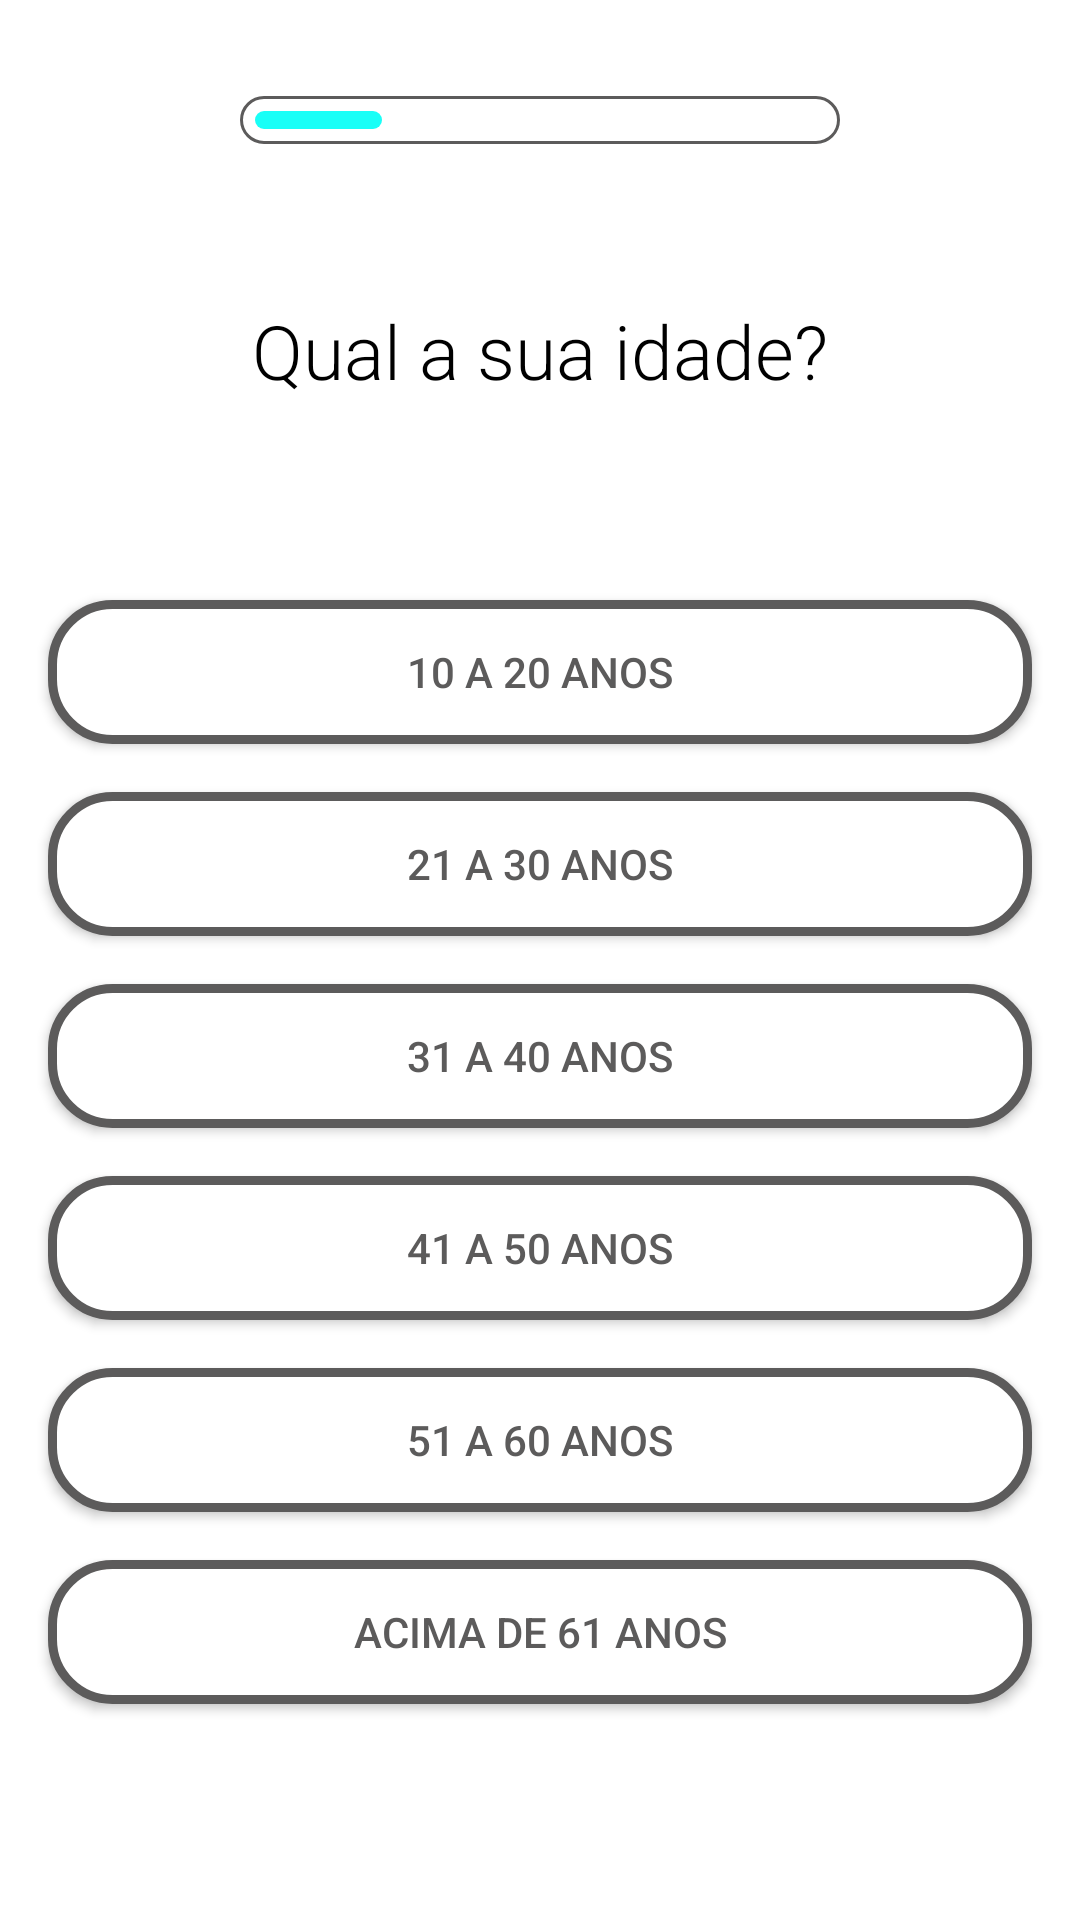

Here is an Android app screen rendered from its layout file. Give the layout XML and the strings, colors and styles it references.
<!-- AndroidManifest.xml: application theme Theme.CardiacRiskAssessment -->
<!-- res/layout/activity_age.xml -->
<?xml version="1.0" encoding="utf-8"?>
<androidx.constraintlayout.widget.ConstraintLayout xmlns:android="http://schemas.android.com/apk/res/android"
    xmlns:app="http://schemas.android.com/apk/res-auto"
    xmlns:tools="http://schemas.android.com/tools"
    android:layout_width="match_parent"
    android:layout_height="match_parent"
    android:background="@color/white"
    tools:context="com.garzon.shared.data.AgeActivity">

    <TextView
        android:id="@+id/tvGender"
        android:layout_width="wrap_content"
        android:layout_height="wrap_content"
        android:layout_marginTop="100dp"
        android:fontFamily="sans-serif-light"
        android:text="@string/questionAge"
        android:textColor="@color/black"
        android:textSize="25sp"
        app:layout_constraintEnd_toEndOf="parent"
        app:layout_constraintStart_toStartOf="parent"
        app:layout_constraintTop_toTopOf="parent" />

    <androidx.appcompat.widget.AppCompatButton
        android:id="@+id/button1"
        android:layout_width="match_parent"
        android:layout_height="wrap_content"
        android:layout_marginStart="16dp"
        android:layout_marginTop="100dp"
        android:layout_marginEnd="16dp"
        android:background="@drawable/background_button"
        android:text="@string/ageAnswer1"
        android:textColor="@color/gray"
        app:layout_constraintEnd_toEndOf="parent"
        app:layout_constraintStart_toStartOf="parent"
        app:layout_constraintTop_toTopOf="@+id/tvGender" />

    <androidx.appcompat.widget.AppCompatButton
        android:id="@+id/button6"
        android:layout_width="match_parent"
        android:layout_height="wrap_content"
        android:layout_marginStart="16dp"
        android:layout_marginTop="16dp"
        android:layout_marginEnd="16dp"
        android:background="@drawable/background_button"
        android:text="@string/ageAnswer6"
        android:textColor="@color/gray"
        app:layout_constraintEnd_toEndOf="parent"
        app:layout_constraintStart_toStartOf="parent"
        app:layout_constraintTop_toBottomOf="@+id/button5" />

    <androidx.appcompat.widget.AppCompatButton
        android:id="@+id/button4"
        android:layout_width="match_parent"
        android:layout_height="wrap_content"
        android:layout_marginStart="16dp"
        android:layout_marginTop="16dp"
        android:layout_marginEnd="16dp"
        android:background="@drawable/background_button"
        android:text="@string/ageAnswer4"
        android:textColor="@color/gray"
        app:layout_constraintEnd_toEndOf="parent"
        app:layout_constraintStart_toStartOf="parent"
        app:layout_constraintTop_toBottomOf="@+id/button3" />

    <androidx.appcompat.widget.AppCompatButton
        android:id="@+id/button5"
        android:layout_width="match_parent"
        android:layout_height="wrap_content"
        android:layout_marginStart="16dp"
        android:layout_marginTop="16dp"
        android:layout_marginEnd="16dp"
        android:background="@drawable/background_button"
        android:text="@string/ageAnswer5"
        android:textColor="@color/gray"
        app:layout_constraintEnd_toEndOf="parent"
        app:layout_constraintStart_toStartOf="parent"
        app:layout_constraintTop_toBottomOf="@+id/button4" />

    <androidx.appcompat.widget.AppCompatButton
        android:id="@+id/button2"
        android:layout_width="match_parent"
        android:layout_height="wrap_content"
        android:layout_marginStart="16dp"
        android:layout_marginTop="16dp"
        android:layout_marginEnd="16dp"
        android:background="@drawable/background_button"
        android:text="@string/ageAnswer2"
        android:textColor="@color/gray"
        app:layout_constraintEnd_toEndOf="parent"
        app:layout_constraintStart_toStartOf="parent"
        app:layout_constraintTop_toBottomOf="@+id/button1" />

    <androidx.appcompat.widget.AppCompatButton
        android:id="@+id/button3"
        android:layout_width="match_parent"
        android:layout_height="wrap_content"
        android:layout_marginStart="16dp"
        android:layout_marginTop="16dp"
        android:layout_marginEnd="16dp"
        android:background="@drawable/background_button"
        android:text="@string/ageAnswer3"
        android:textColor="@color/gray"
        app:layout_constraintEnd_toEndOf="parent"
        app:layout_constraintStart_toStartOf="parent"
        app:layout_constraintTop_toBottomOf="@+id/button2" />

    <ProgressBar
        android:id="@+id/progressBar"
        style="?android:attr/progressBarStyleHorizontal"
        android:layout_width="200dp"
        android:layout_height="wrap_content"
        android:layout_marginTop="32dp"
        android:progress="20"
        android:max="90"
        android:progressDrawable="@drawable/progress_bar"
        app:layout_constraintEnd_toEndOf="parent"
        app:layout_constraintStart_toStartOf="parent"
        app:layout_constraintTop_toTopOf="parent" />

</androidx.constraintlayout.widget.ConstraintLayout>
<!-- resources referenced by this layout -->
<resources>
  <color name="black">#FF000000</color>
  <color name="gray">#5C5B5B</color>
  <color name="white">#FFFFFFFF</color>
  <!-- drawable background_button (drawable) -->
  <?xml version="1.0" encoding="utf-8"?>
  <shape xmlns:android="http://schemas.android.com/apk/res/android" android:shape="rectangle" >
  
      <solid android:color="@color/white"></solid>
      <corners android:radius="20dp" />
      <stroke
          android:width="3dp"
          android:color="@color/gray" />
  </shape>
  <!-- drawable progress_bar (drawable) -->
  <?xml version="1.0" encoding="utf-8"?>
  <layer-list xmlns:android="http://schemas.android.com/apk/res/android">
  
      <item android:id="@android:id/background">
          <shape>
              <corners android:radius="10dp"/>
              <solid android:color="@color/white"/>
              <stroke android:color="@color/gray" android:width="1dp" />
          </shape>
      </item>
  
      <item android:id="@android:id/progress"
          android:top="5dp"
          android:bottom="5dp"
          android:right="5dp"
          android:left="5dp">
          <clip>
              <scale android:scaleWidth="100%" >
                  <shape>
                      <corners android:radius="10dp"/>
                      <solid android:color="@color/cyan"/>
                  </shape>
              </scale>
          </clip>
      </item>
  </layer-list>
  <string name="ageAnswer1">10 a 20 anos</string>
  <string name="ageAnswer2">21 a 30 anos</string>
  <string name="ageAnswer3">31 a 40 anos</string>
  <string name="ageAnswer4">41 a 50 anos</string>
  <string name="ageAnswer5">51 a 60 anos</string>
  <string name="ageAnswer6">Acima de 61 anos</string>
  <string name="questionAge">Qual a sua idade?</string>
  <style name="Theme.CardiacRiskAssessment" parent="Theme.MaterialComponents.DayNight.DarkActionBar">
          
          <item name="colorPrimary">@color/black</item>
          <item name="colorPrimaryVariant">@color/black</item>
          <item name="colorOnPrimary">@color/white</item>
          
          <item name="colorSecondary">@color/teal_200</item>
          <item name="colorSecondaryVariant">@color/teal_700</item>
          <item name="colorOnSecondary">@color/black</item>
          
          <item name="android:statusBarColor" tools:targetApi="l">?attr/colorPrimaryVariant</item>
          
      </style>
  <color name="cyan">#19FFF7</color>
  <color name="teal_200">#FF03DAC5</color>
  <color name="teal_700">#FF018786</color>
</resources>
